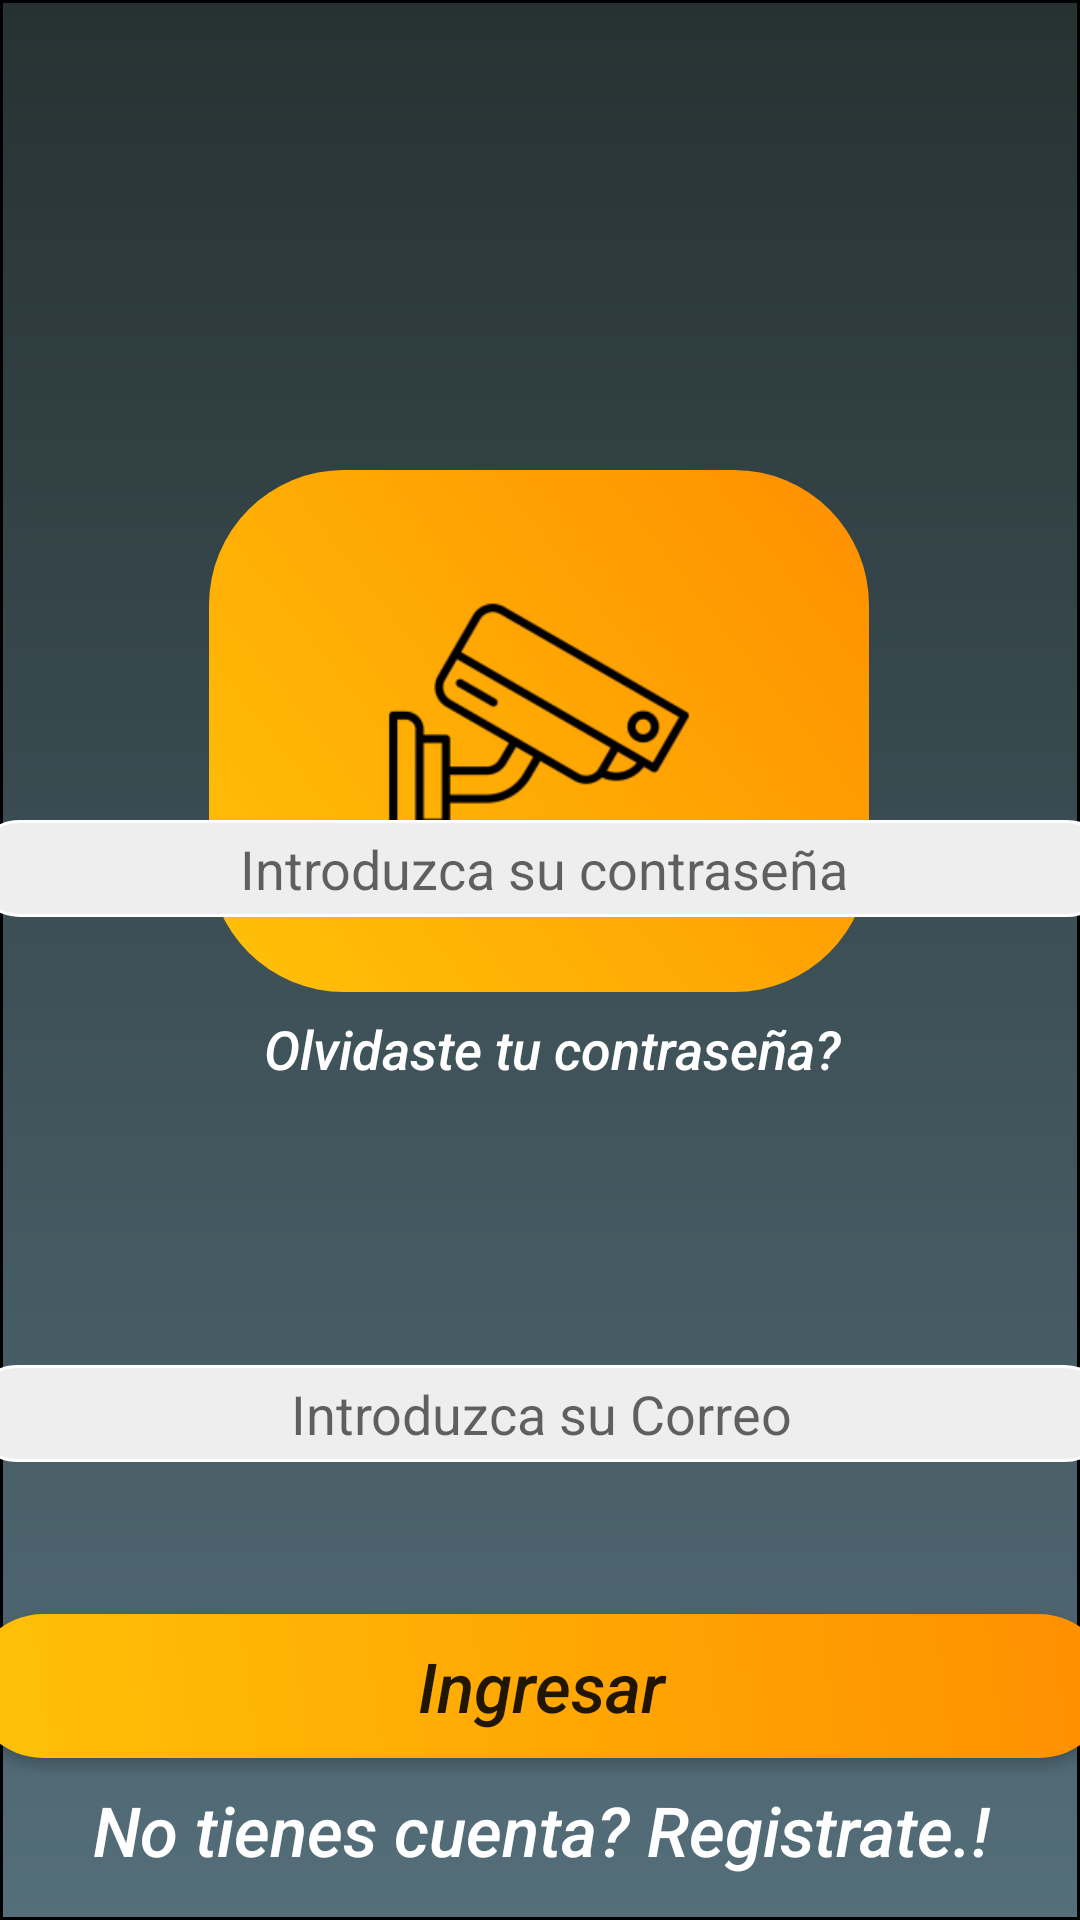

Android layout source for this screen:
<!-- AndroidManifest.xml: application theme AppTheme -->
<!-- res/layout/activity_main.xml -->
<?xml version="1.0" encoding="utf-8"?>
<androidx.constraintlayout.widget.ConstraintLayout
    android:id="@+id/root_layout"
    xmlns:android="http://schemas.android.com/apk/res/android"
    xmlns:app="http://schemas.android.com/apk/res-auto"
    xmlns:tools="http://schemas.android.com/tools"
    android:layout_width="match_parent"
    android:layout_height="match_parent"
    android:background="@drawable/gradient_background"
    tools:context=".views.MainActivity">


    <ImageView
        android:id="@+id/imageView2"
        android:layout_width="220dp"
        android:layout_height="174dp"
        android:layout_marginTop="52dp"
        android:layout_marginBottom="20dp"
        android:background="@drawable/cornerstextview"
        app:layout_constraintBottom_toTopOf="@+id/Username"
        app:layout_constraintEnd_toEndOf="parent"
        app:layout_constraintHorizontal_bias="0.497"
        app:layout_constraintStart_toStartOf="parent"
        app:layout_constraintTop_toTopOf="parent"
        app:srcCompat="@mipmap/camera_foreground" />


    <EditText
        android:id="@+id/Username"
        android:layout_width="380dp"
        android:layout_height="wrap_content"
        android:layout_marginBottom="44dp"
        android:autofillHints="no"
        android:background="@drawable/rounded_edittext_corners"
        android:gravity="center_horizontal"
        android:hint="@string/introduzca_su_usuario"
        android:inputType=""
        android:textAlignment="center"
        app:layout_constraintBottom_toBottomOf="@+id/Password"
        app:layout_constraintEnd_toEndOf="parent"
        app:layout_constraintHorizontal_bias="0.516"
        app:layout_constraintStart_toStartOf="parent"
        app:layout_constraintTop_toBottomOf="@id/imageView2"
        app:layout_constraintTop_toTopOf="parent"
        app:layout_constraintVertical_bias="1.984"
        tools:ignore="LabelFor" />

    <EditText
        android:id="@+id/Password"
        android:layout_width="380dp"
        android:layout_height="wrap_content"
        android:layout_gravity="center_horizontal"
        android:layout_marginBottom="20dp"
        android:autofillHints=""
        android:background="@drawable/rounded_edittext_corners"
        android:ems="10"
        android:gravity="center_horizontal"
        android:hint="@string/introduzca_su_contraseña"
        android:inputType="textPassword"
        android:textAlignment="center"
        android:visibility="visible"
        app:layout_constraintBottom_toTopOf="@+id/forgotPassword"
        app:layout_constraintTop_toBottomOf="@id/Username"
        app:layout_constraintEnd_toEndOf="parent"
        app:layout_constraintHorizontal_bias="0.483"
        app:layout_constraintStart_toStartOf="parent"
        app:layout_constraintTop_toTopOf="parent"
        app:layout_constraintVertical_bias="1.0" />

    <Button
        android:id="@+id/forgotPassword"
        android:layout_width="match_parent"
        android:layout_height="wrap_content"
        android:layout_marginStart="8dp"
        android:layout_marginLeft="8dp"
        android:layout_marginBottom="128dp"
        android:background="@android:color/transparent"
        android:onClick="olvidarContra"
        android:text="@string/olvidaste_tu_contrase_a"
        android:textAllCaps="false"
        android:textColor="@android:color/white"
        android:textSize="18sp"
        android:textStyle="italic"
        app:layout_constraintBottom_toTopOf="@+id/SingIn"
        app:layout_constraintStart_toStartOf="parent"
        app:layout_constraintTop_toTopOf="parent"
        app:layout_constraintVertical_bias="0.9" />

    <Button
        android:id="@+id/SingIn"
        android:layout_width="380dp"
        android:layout_height="wrap_content"
        android:background="@drawable/cornerstextview"
        android:onClick="Ingresar"
        android:text="@string/sing_in"
        android:textAllCaps="false"
        android:textSize="23sp"
        android:textStyle="italic"
        app:layout_constraintBottom_toTopOf="@+id/Registrar"
        app:layout_constraintEnd_toEndOf="parent"
        app:layout_constraintStart_toStartOf="parent" />

    <Button
        android:id="@+id/Registrar"
        android:layout_width="395dp"
        android:layout_height="48dp"
        android:background="@android:color/transparent"
        android:onClick="Registrarse"
        android:text="@string/no_tienes_cuenta_registrate"
        android:textAllCaps="false"
        android:textColor="@android:color/white"
        android:textSize="23sp"
        android:textStyle="italic"
        app:layout_constraintBottom_toBottomOf="parent"
        app:layout_constraintEnd_toEndOf="parent"
        app:layout_constraintStart_toStartOf="parent"
        app:layout_constraintTop_toTopOf="parent"
        app:layout_constraintVertical_bias="0.99" />


</androidx.constraintlayout.widget.ConstraintLayout>
<!-- resources referenced by this layout -->
<resources>
  <!-- drawable cornerstextview (drawable) -->
  <?xml version="1.0" encoding="utf-8"?>
  <layer-list xmlns:android = "http://schemas.android.com/apk/res/android">
  
  <item>
  
      <shape android:shape="rectangle">
  
          <gradient
          android:startColor="#ffc107"
          android:endColor="#ff8f00"
          android:angle="45"
          />
      <corners
          android:radius="45dp"
          />
      </shape>
  
  </item>
  
  </layer-list>
  <!-- drawable gradient_background (drawable) -->
  <?xml version="1.0" encoding="utf-8"?>
  <shape
      android:shape="rectangle"
      xmlns:android = "http://schemas.android.com/apk/res/android">
  
      <gradient
          android:startColor="#263232"
          android:endColor="#546e7a"
          android:angle="270"
          />
      <stroke
          android:width="1dp"/>
  
  
  </shape>
  <!-- drawable rounded_edittext_corners (drawable) -->
  <?xml version="1.0" encoding="utf-8"?>
  <shape xmlns:android="http://schemas.android.com/apk/res/android"
      android:shape="rectangle">
  
      <gradient
          android:startColor="#eeeeee"
          android:endColor="#eeeeee"
          android:angle="45"/>
  
      <corners
          android:radius="15dp" />
      <stroke
          android:width="1dip"
          android:color="#ffffff"
          />
      <padding
          android:left="4dp"
          android:top="4dp"
          android:right="4dp"
          android:bottom="4dp"
          />
  </shape>
  <!-- mipmap camera_foreground: png bitmap (mipmap-hdpi, 2751 bytes) -->
  <string name="introduzca_su_usuario">Introduzca su Correo</string>
  <string name="no_tienes_cuenta_registrate">No tienes cuenta? Registrate.!</string>
  <string name="olvidaste_tu_contrase_a">Olvidaste tu contraseña?</string>
  <string name="sing_in">Ingresar</string>
  <style name="AppTheme" parent="Theme.AppCompat.Light.NoActionBar">
          
          <item name="colorPrimary">@color/colorPrimary</item>
          <item name="colorPrimaryDark">#546e7a</item>
          <item name="colorAccent">@color/colorAccent</item>
      </style>
  <color name="colorPrimary">#6200EE</color>
  <color name="colorAccent">#03DAC5</color>
</resources>
